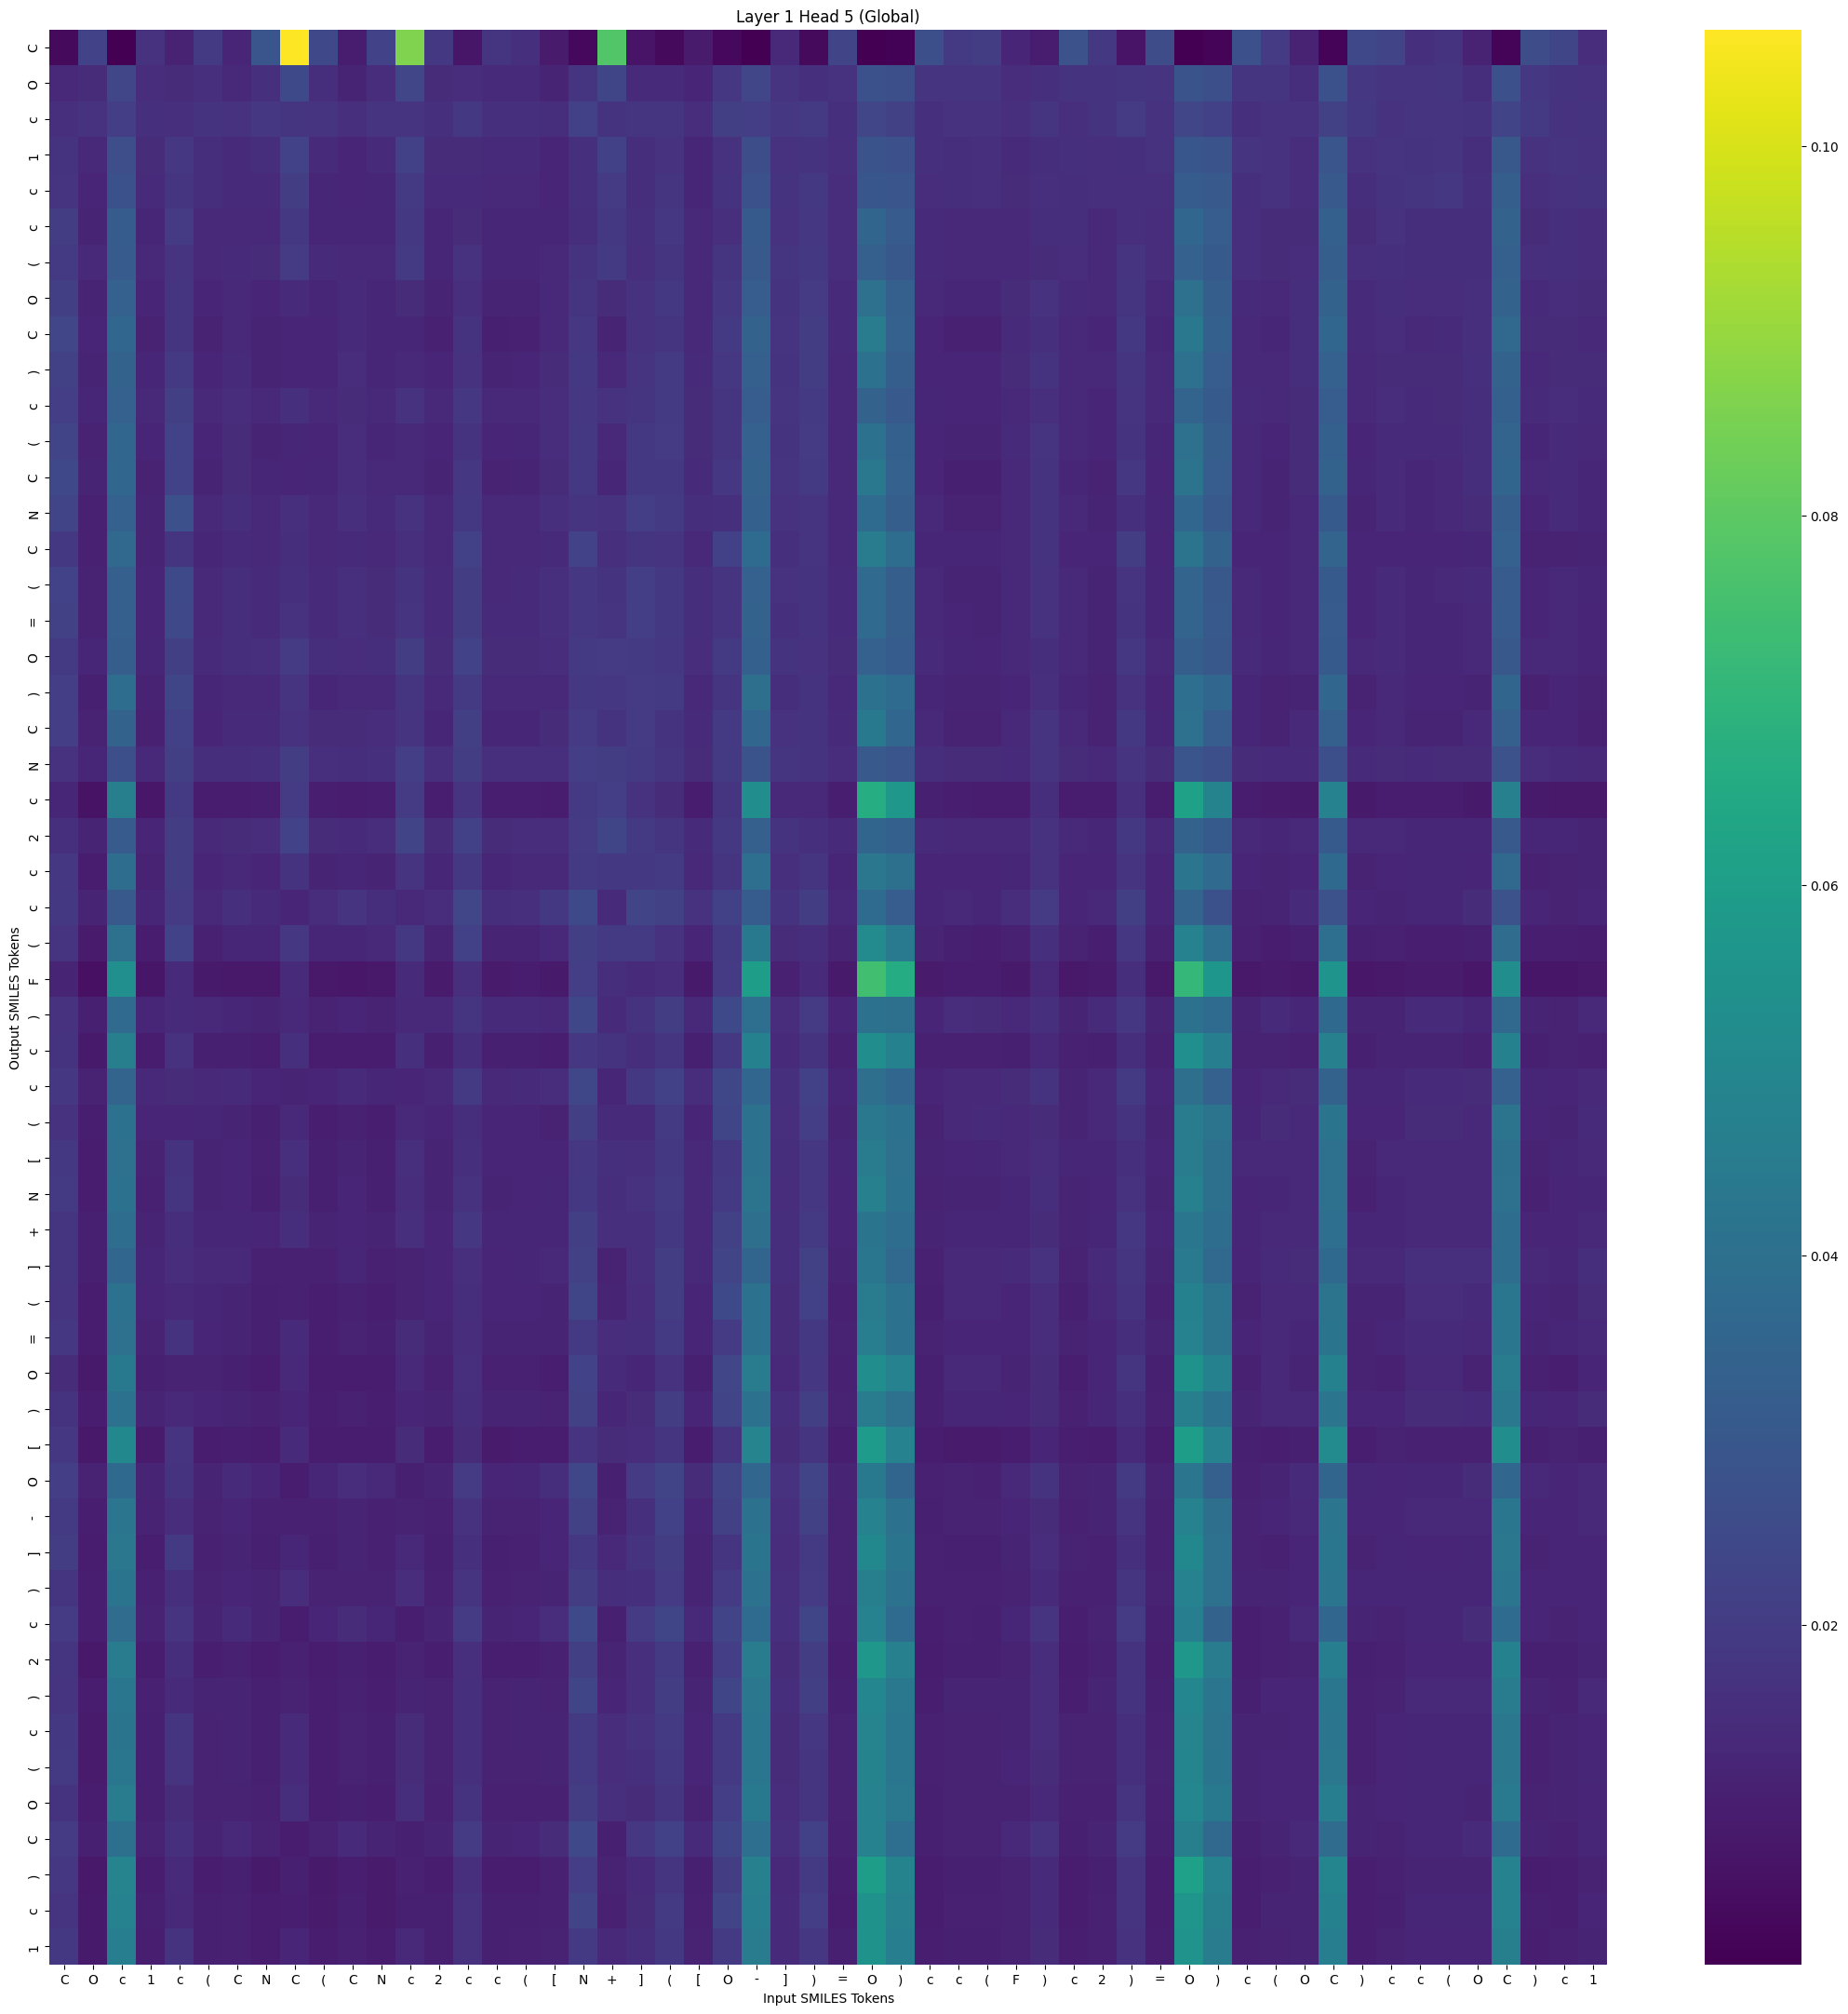

The table this chart was drawn from, first rows:
, C, O, c, 1, c, (, C, N, C, (, C, N, c, 2, c, c, (, [, N, +, ], (, [
C, 0.004315, 0.02248, 0.001902, 0.01644, 0.01166, 0.01948, 0.01243, 0.0289, 0.1063, 0.02441, 0.009918, 0.02239, 0.08603, 0.01866, 0.007395, 0.01783, 0.01622, 0.009302, 0.004085, 0.07774, 0.007024, 0.00439, 0.009024
O, 0.01384, 0.01444, 0.02342, 0.01492, 0.01463, 0.0159, 0.01358, 0.01626, 0.02475, 0.01529, 0.01225, 0.01495, 0.02336, 0.01453, 0.01493, 0.01429, 0.01418, 0.01208, 0.01782, 0.02321, 0.01394, 0.01431, 0.01234
c, 0.01594, 0.0165, 0.02061, 0.01623, 0.01566, 0.01707, 0.01643, 0.01811, 0.01761, 0.01755, 0.01557, 0.01754, 0.0174, 0.0161, 0.01841, 0.01596, 0.016, 0.0155, 0.02133, 0.01704, 0.01761, 0.01795, 0.01501
1, 0.01711, 0.01353, 0.02638, 0.01451, 0.01804, 0.0155, 0.01399, 0.01516, 0.02216, 0.01425, 0.01264, 0.01408, 0.02139, 0.01438, 0.01468, 0.01414, 0.01403, 0.01259, 0.0161, 0.02136, 0.01524, 0.01649, 0.01301
c, 0.01756, 0.0125, 0.02767, 0.0143, 0.01768, 0.01534, 0.01401, 0.01398, 0.02025, 0.01302, 0.01253, 0.01284, 0.0195, 0.01416, 0.01408, 0.01387, 0.0138, 0.01257, 0.01634, 0.01983, 0.01544, 0.01789, 0.01302
c, 0.02027, 0.01217, 0.03177, 0.01293, 0.01996, 0.01348, 0.01359, 0.01328, 0.0186, 0.01302, 0.01306, 0.01304, 0.01851, 0.01287, 0.01473, 0.01272, 0.0128, 0.01295, 0.01553, 0.01862, 0.01627, 0.01803, 0.01321
(, 0.01891, 0.01349, 0.03126, 0.01323, 0.01743, 0.01371, 0.01397, 0.01445, 0.01974, 0.014, 0.01319, 0.01391, 0.01939, 0.01302, 0.01662, 0.01291, 0.01292, 0.01312, 0.01712, 0.01936, 0.01585, 0.01789, 0.0134
O, 0.02098, 0.01222, 0.03356, 0.01257, 0.01784, 0.01244, 0.01358, 0.01234, 0.01429, 0.01275, 0.01406, 0.01297, 0.0147, 0.01209, 0.0158, 0.01199, 0.01227, 0.01374, 0.01797, 0.01468, 0.01673, 0.01852, 0.01366
C, 0.02351, 0.01233, 0.03578, 0.01185, 0.01778, 0.0117, 0.01371, 0.01223, 0.01232, 0.01264, 0.01416, 0.01299, 0.01291, 0.01126, 0.01686, 0.011, 0.0112, 0.01341, 0.01838, 0.01223, 0.01664, 0.01777, 0.01327
), 0.02198, 0.01206, 0.0346, 0.01274, 0.01955, 0.01255, 0.01414, 0.01202, 0.01254, 0.01249, 0.01476, 0.01285, 0.01319, 0.01229, 0.01654, 0.01225, 0.0126, 0.01465, 0.01867, 0.01318, 0.01755, 0.01948, 0.01424
c, 0.02075, 0.01291, 0.03373, 0.01319, 0.02125, 0.01365, 0.01498, 0.01378, 0.01602, 0.01356, 0.0145, 0.01377, 0.01641, 0.01327, 0.0183, 0.01328, 0.01342, 0.01479, 0.01824, 0.01641, 0.01764, 0.01955, 0.01444
(, 0.02255, 0.01166, 0.03565, 0.01253, 0.02238, 0.01263, 0.01446, 0.01209, 0.01275, 0.01242, 0.01489, 0.01279, 0.01342, 0.01244, 0.01703, 0.01246, 0.01282, 0.01507, 0.01845, 0.01356, 0.01849, 0.02001, 0.0144
C, 0.02441, 0.01199, 0.03628, 0.01182, 0.02212, 0.01215, 0.01466, 0.01275, 0.01264, 0.01296, 0.01488, 0.01336, 0.0133, 0.01189, 0.0184, 0.01171, 0.01192, 0.01454, 0.0186, 0.0128, 0.0186, 0.0186, 0.01397
N, 0.02272, 0.01129, 0.03356, 0.01221, 0.02731, 0.01322, 0.01536, 0.01341, 0.01579, 0.01357, 0.01566, 0.01399, 0.01657, 0.01355, 0.01867, 0.01351, 0.01375, 0.01589, 0.01735, 0.01662, 0.02074, 0.01943, 0.0152
C, 0.01846, 0.01115, 0.03643, 0.01195, 0.01781, 0.01282, 0.01393, 0.01311, 0.01529, 0.01315, 0.01401, 0.01334, 0.01572, 0.01321, 0.02138, 0.01322, 0.01336, 0.01432, 0.0222, 0.01588, 0.01792, 0.0173, 0.0139
(, 0.02216, 0.01162, 0.03297, 0.01233, 0.02455, 0.01344, 0.01545, 0.01399, 0.01624, 0.01414, 0.01578, 0.01458, 0.01704, 0.01398, 0.02014, 0.01383, 0.01397, 0.01585, 0.01834, 0.01691, 0.02071, 0.01879, 0.01543
=, 0.02184, 0.01164, 0.0331, 0.01235, 0.02427, 0.0135, 0.01534, 0.01409, 0.01668, 0.01423, 0.01566, 0.01467, 0.01751, 0.01414, 0.0204, 0.014, 0.01411, 0.01576, 0.01835, 0.01739, 0.02054, 0.01864, 0.0154
O, 0.0192, 0.01284, 0.03236, 0.01276, 0.02099, 0.01408, 0.01526, 0.01559, 0.01976, 0.01521, 0.01479, 0.01545, 0.02017, 0.01451, 0.0221, 0.01444, 0.01438, 0.01512, 0.01963, 0.02003, 0.01917, 0.01803, 0.0149
), 0.02063, 0.01086, 0.03868, 0.01181, 0.02292, 0.01304, 0.01374, 0.01333, 0.01739, 0.01306, 0.01334, 0.01325, 0.01773, 0.01319, 0.01932, 0.01313, 0.01325, 0.01378, 0.01854, 0.01838, 0.01966, 0.01918, 0.01381
C, 0.02084, 0.01171, 0.03459, 0.01137, 0.02162, 0.01236, 0.01424, 0.01407, 0.01659, 0.01433, 0.01469, 0.01482, 0.01749, 0.01301, 0.02104, 0.01284, 0.01292, 0.01456, 0.01984, 0.01679, 0.01968, 0.01686, 0.01396
N, 0.01649, 0.01306, 0.02683, 0.01366, 0.02105, 0.01525, 0.01546, 0.01626, 0.0201, 0.01595, 0.01515, 0.01633, 0.02071, 0.01591, 0.02034, 0.0159, 0.01588, 0.01565, 0.0208, 0.02011, 0.01921, 0.01761, 0.01458
c, 0.01282, 0.006847, 0.04648, 0.008115, 0.01888, 0.00993, 0.009953, 0.01056, 0.01973, 0.01024, 0.009596, 0.01039, 0.01996, 0.01043, 0.01735, 0.01045, 0.01056, 0.01017, 0.01922, 0.02079, 0.01644, 0.0146, 0.009713
2, 0.01617, 0.01196, 0.03143, 0.01229, 0.02016, 0.01371, 0.01445, 0.01502, 0.02225, 0.01468, 0.01409, 0.01484, 0.02257, 0.01448, 0.02134, 0.01472, 0.01476, 0.01504, 0.01987, 0.02318, 0.01886, 0.01762, 0.01424
c, 0.01812, 0.01019, 0.03858, 0.01159, 0.02011, 0.01265, 0.01316, 0.01235, 0.01707, 0.01212, 0.0128, 0.0122, 0.01725, 0.01285, 0.01859, 0.01306, 0.0133, 0.01374, 0.01926, 0.01863, 0.01862, 0.01946, 0.01333
c, 0.01877, 0.012, 0.03027, 0.01276, 0.01994, 0.0136, 0.01617, 0.01421, 0.01266, 0.0149, 0.01746, 0.01543, 0.01356, 0.01474, 0.02367, 0.01518, 0.01569, 0.01868, 0.02482, 0.01411, 0.02273, 0.0219, 0.01662
(, 0.01753, 0.009315, 0.0404, 0.009592, 0.02227, 0.01126, 0.01273, 0.01304, 0.0181, 0.013, 0.0128, 0.01327, 0.0186, 0.01196, 0.02159, 0.01199, 0.01219, 0.01331, 0.02122, 0.01897, 0.01928, 0.01677, 0.0124
F, 0.01215, 0.005776, 0.05345, 0.007543, 0.01429, 0.008994, 0.008594, 0.00851, 0.0142, 0.008204, 0.008148, 0.008215, 0.01419, 0.009173, 0.01556, 0.009314, 0.009484, 0.00883, 0.02078, 0.01548, 0.01429, 0.01512, 0.00882
), 0.01658, 0.01066, 0.03738, 0.01295, 0.01423, 0.01357, 0.01287, 0.01195, 0.01321, 0.01169, 0.01242, 0.01168, 0.01336, 0.01377, 0.01772, 0.01415, 0.01427, 0.01338, 0.02406, 0.01424, 0.01689, 0.02036, 0.01387
c, 0.01708, 0.008783, 0.04658, 0.01007, 0.01651, 0.0109, 0.01065, 0.01041, 0.01607, 0.01006, 0.01005, 0.01012, 0.01625, 0.01085, 0.01536, 0.01092, 0.01096, 0.01054, 0.01836, 0.01682, 0.01535, 0.01774, 0.01092
c, 0.01827, 0.01185, 0.03516, 0.01313, 0.01468, 0.01334, 0.01403, 0.01254, 0.01192, 0.01265, 0.01413, 0.01282, 0.01234, 0.01354, 0.01918, 0.01381, 0.01404, 0.01484, 0.02403, 0.01282, 0.01844, 0.02141, 0.01491
(, 0.01656, 0.01049, 0.04085, 0.01254, 0.01248, 0.01276, 0.01199, 0.01094, 0.01368, 0.01044, 0.01109, 0.01031, 0.01355, 0.01243, 0.01552, 0.01263, 0.01259, 0.01169, 0.02108, 0.01416, 0.01431, 0.01939, 0.01262
[, 0.01863, 0.009961, 0.04011, 0.01164, 0.01706, 0.01217, 0.01248, 0.01107, 0.01556, 0.01089, 0.01212, 0.01092, 0.01574, 0.01227, 0.01603, 0.01239, 0.01244, 0.01258, 0.01806, 0.0163, 0.01592, 0.01849, 0.0131
N, 0.01935, 0.009711, 0.0406, 0.01133, 0.01765, 0.01191, 0.0126, 0.01096, 0.01447, 0.0109, 0.01246, 0.01101, 0.01481, 0.01213, 0.0165, 0.01225, 0.01235, 0.01288, 0.01879, 0.01523, 0.01653, 0.01883, 0.01325
+, 0.01792, 0.01104, 0.03872, 0.01202, 0.01517, 0.0127, 0.013, 0.01232, 0.01552, 0.0119, 0.01228, 0.01189, 0.01556, 0.0126, 0.01813, 0.01272, 0.01271, 0.01276, 0.02121, 0.01587, 0.01592, 0.0188, 0.01323
], 0.018, 0.01081, 0.03594, 0.01291, 0.01501, 0.01317, 0.01346, 0.0113, 0.01119, 0.01114, 0.01302, 0.0113, 0.01149, 0.01257, 0.01558, 0.01254, 0.01273, 0.01326, 0.022, 0.01168, 0.01588, 0.02036, 0.01348
(, 0.01748, 0.01008, 0.04059, 0.0123, 0.01324, 0.01276, 0.01222, 0.01086, 0.01145, 0.01045, 0.01142, 0.0105, 0.01163, 0.01235, 0.01553, 0.01242, 0.01245, 0.01191, 0.02318, 0.01193, 0.01492, 0.0203, 0.01258
=, 0.01808, 0.00953, 0.04041, 0.01164, 0.01696, 0.01242, 0.01216, 0.01086, 0.01409, 0.01053, 0.01153, 0.01066, 0.01438, 0.01217, 0.01499, 0.01213, 0.01221, 0.01194, 0.0191, 0.01483, 0.01544, 0.01888, 0.01243
O, 0.01436, 0.009007, 0.04397, 0.01102, 0.01159, 0.01162, 0.01068, 0.01011, 0.01352, 0.00968, 0.009917, 0.009635, 0.01347, 0.01127, 0.0159, 0.01134, 0.01139, 0.01044, 0.0225, 0.01412, 0.01285, 0.0167, 0.01086
), 0.01695, 0.01018, 0.04093, 0.01217, 0.01368, 0.01267, 0.01223, 0.01106, 0.01234, 0.0106, 0.01133, 0.01061, 0.01243, 0.01207, 0.01537, 0.01216, 0.01223, 0.01184, 0.02178, 0.01284, 0.01471, 0.02012, 0.01232
[, 0.01824, 0.008208, 0.0504, 0.009012, 0.01739, 0.009766, 0.01033, 0.009759, 0.0141, 0.009501, 0.009796, 0.009662, 0.01445, 0.009429, 0.01462, 0.009404, 0.009521, 0.01005, 0.01728, 0.01461, 0.01485, 0.01798, 0.01004
O, 0.02078, 0.01163, 0.03709, 0.01204, 0.01678, 0.01224, 0.01428, 0.01246, 0.01014, 0.01294, 0.01494, 0.01334, 0.01077, 0.01224, 0.01976, 0.01244, 0.01287, 0.01539, 0.02395, 0.011, 0.01978, 0.02279, 0.01461
-, 0.01926, 0.01054, 0.04248, 0.0116, 0.01475, 0.0118, 0.0123, 0.01115, 0.01121, 0.01108, 0.01199, 0.01117, 0.01147, 0.01134, 0.01644, 0.01151, 0.01174, 0.01243, 0.02174, 0.01187, 0.01619, 0.02133, 0.01252
], 0.02034, 0.009607, 0.04319, 0.01063, 0.01896, 0.01116, 0.01211, 0.01087, 0.01293, 0.01095, 0.01209, 0.01115, 0.01336, 0.01094, 0.01617, 0.01101, 0.01131, 0.01245, 0.01849, 0.01388, 0.01712, 0.02014, 0.01225
), 0.01794, 0.01049, 0.04203, 0.01107, 0.01623, 0.01183, 0.0123, 0.012, 0.01482, 0.01159, 0.01154, 0.01161, 0.01484, 0.01126, 0.01757, 0.01133, 0.01149, 0.01199, 0.02027, 0.01535, 0.01602, 0.01969, 0.01188
c, 0.01986, 0.01064, 0.03806, 0.01146, 0.01728, 0.01207, 0.01401, 0.0121, 0.009996, 0.01239, 0.01439, 0.01278, 0.01057, 0.01198, 0.01977, 0.01211, 0.01255, 0.0149, 0.02463, 0.01082, 0.01992, 0.02303, 0.0138
2, 0.01789, 0.008559, 0.04534, 0.009979, 0.01519, 0.01056, 0.01114, 0.009804, 0.01146, 0.009752, 0.01092, 0.009894, 0.01177, 0.01024, 0.01571, 0.01029, 0.01056, 0.0113, 0.02116, 0.01222, 0.01574, 0.01917, 0.01111
), 0.01739, 0.009436, 0.04254, 0.0113, 0.01422, 0.01205, 0.01203, 0.01081, 0.01182, 0.01041, 0.01127, 0.01046, 0.01198, 0.01169, 0.01625, 0.01181, 0.01192, 0.01185, 0.02292, 0.01235, 0.01581, 0.02039, 0.01201
c, 0.01876, 0.009248, 0.04207, 0.01091, 0.01769, 0.01175, 0.01211, 0.01087, 0.01414, 0.01064, 0.01168, 0.01077, 0.01446, 0.01169, 0.01608, 0.01176, 0.0119, 0.01218, 0.01932, 0.01495, 0.01651, 0.01888, 0.01234
(, 0.01886, 0.009384, 0.04259, 0.011, 0.01747, 0.0117, 0.01207, 0.01076, 0.01418, 0.01054, 0.01163, 0.01066, 0.01449, 0.01159, 0.01597, 0.01166, 0.01179, 0.01211, 0.01893, 0.01505, 0.01605, 0.01858, 0.01236
O, 0.01701, 0.009937, 0.04466, 0.01095, 0.01462, 0.01164, 0.01175, 0.01117, 0.01534, 0.01057, 0.01072, 0.01054, 0.01527, 0.01115, 0.01714, 0.01123, 0.01127, 0.01128, 0.02017, 0.01591, 0.01443, 0.0179, 0.01165
C, 0.01971, 0.01068, 0.0398, 0.01171, 0.01614, 0.01201, 0.01383, 0.01151, 0.0101, 0.0117, 0.01405, 0.01203, 0.01068, 0.01195, 0.01976, 0.0121, 0.01246, 0.01468, 0.0242, 0.01103, 0.01822, 0.02137, 0.01402
), 0.01803, 0.00841, 0.04869, 0.009869, 0.01431, 0.01008, 0.01082, 0.008974, 0.01076, 0.00894, 0.0106, 0.009094, 0.01115, 0.009758, 0.01581, 0.009841, 0.01011, 0.01109, 0.02063, 0.01171, 0.01426, 0.01798, 0.01104
c, 0.0175, 0.008809, 0.04748, 0.01066, 0.01342, 0.01103, 0.01133, 0.00951, 0.01046, 0.009207, 0.01066, 0.00931, 0.01077, 0.01069, 0.0164, 0.01086, 0.01101, 0.01138, 0.02264, 0.01121, 0.01436, 0.01954, 0.01141
1, 0.01878, 0.008621, 0.04611, 0.0103, 0.01689, 0.01086, 0.01145, 0.009739, 0.01264, 0.009597, 0.01112, 0.009797, 0.01316, 0.01087, 0.01637, 0.01099, 0.01116, 0.01175, 0.01944, 0.01362, 0.01543, 0.0185, 0.01162
